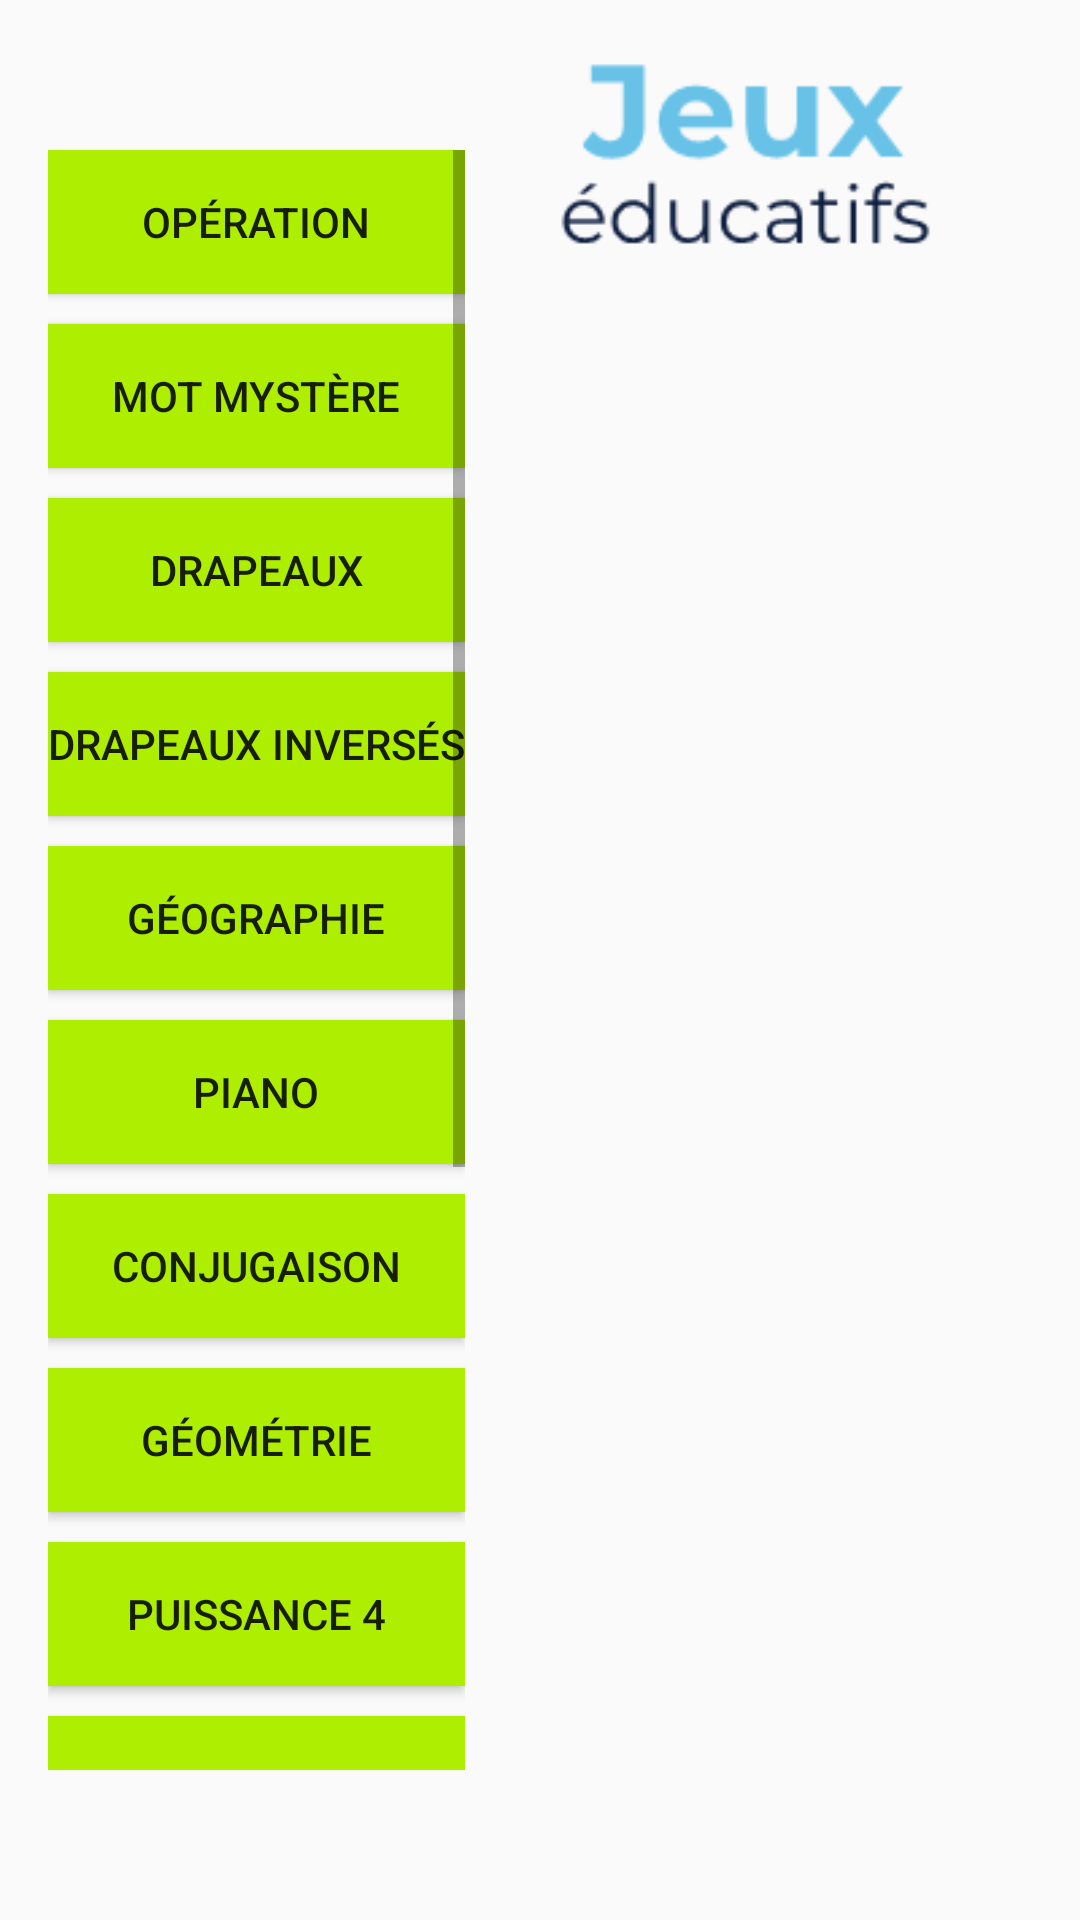

Here is an Android app screen rendered from its layout file. Give the layout XML and the strings, colors and styles it references.
<!-- AndroidManifest.xml: application theme AppTheme -->
<!-- res/layout/activity_main.xml -->
<?xml version="1.0" encoding="utf-8"?>
<android.support.constraint.ConstraintLayout xmlns:android="http://schemas.android.com/apk/res/android"
    xmlns:app="http://schemas.android.com/apk/res-auto"
    xmlns:tools="http://schemas.android.com/tools"
    android:layout_width="match_parent"
    android:layout_height="match_parent"
    android:layout_margin="5dp"
    tools:context="com.example.cassa.entrainementprojettut.MainActivity">

    <ScrollView
        android:id="@+id/scrollView4"
        android:layout_width="wrap_content"
        android:layout_height="0dp"
        android:layout_marginStart="16dp"
        android:layout_marginLeft="16dp"
        android:layout_marginTop="50dp"
        android:layout_marginBottom="50dp"
        app:layout_constraintBottom_toBottomOf="parent"
        app:layout_constraintStart_toStartOf="parent"
        app:layout_constraintTop_toTopOf="parent">

        <LinearLayout
            android:id="@+id/linearLayout2"

            android:layout_width="wrap_content"
            android:layout_height="wrap_content"
            android:orientation="vertical"
            tools:layout_editor_absoluteY="30dp">

            <Button
                android:id="@+id/activity_main_addition_btn"
                android:layout_width="match_parent"
                android:layout_height="wrap_content"
                android:background="@color/colorGreen"
                android:text="@string/operation_game" />

            <Button
                android:id="@+id/activity_main_mysteryWord_btn"
                android:layout_width="match_parent"
                android:layout_height="wrap_content"
                android:layout_marginTop="10dp"
                android:background="@color/colorGreen"
                android:text="@string/mystery_word_game" />

            <Button
                android:id="@+id/activity_main_flagActivity_btn"
                android:layout_width="match_parent"
                android:layout_height="wrap_content"
                android:layout_marginTop="10dp"
                android:background="@color/colorGreen"
                android:text="@string/tag_game" />

            <Button

                android:id="@+id/activity_reverse_flagActivity_btn"
                android:layout_width="match_parent"
                android:layout_height="wrap_content"
                android:layout_marginTop="10dp"
                android:background="@color/colorGreen"
                android:text="@string/tag_inv" />

            <Button
                android:id="@+id/activity_main_geographyTag"
                android:layout_width="match_parent"
                android:layout_height="wrap_content"
                android:layout_marginTop="10dp"
                android:background="@color/colorGreen"
                android:text="@string/geography_game" />

            <Button
                android:id="@+id/activity_main_piano"
                android:layout_width="match_parent"
                android:layout_height="wrap_content"
                android:layout_marginTop="10dp"
                android:background="@color/colorGreen"
                android:text="@string/piano_game" />

            <Button
                android:id="@+id/activity_main_conjugaison"
                android:layout_width="match_parent"
                android:layout_height="wrap_content"
                android:layout_marginTop="10dp"
                android:background="@color/colorGreen"
                android:text="@string/conjugaison_game" />

            <Button
                android:id="@+id/activity_main_geometry"
                android:layout_width="match_parent"
                android:layout_height="wrap_content"
                android:layout_marginTop="10dp"
                android:background="@color/colorGreen"
                android:text="@string/geometry_game" />

            <Button
                android:id="@+id/activity_main_connect4"
                android:layout_width="match_parent"
                android:layout_height="wrap_content"
                android:layout_marginTop="10dp"
                android:background="@color/colorGreen"
                android:text="@string/connect4_game" />

            <Button
                android:id="@+id/activity_main_astronomie"
                android:layout_width="match_parent"
                android:layout_height="wrap_content"
                android:layout_marginTop="10dp"
                android:background="@color/colorGreen"
                android:text="@string/astronomie_game" />

            <Button
                    android:text="@string/anglais"
                    android:layout_width="match_parent"
                    android:layout_height="wrap_content"
                    android:layout_marginTop="10dp"
                    android:background="@color/colorGreen"
                    android:id="@+id/activity_main_anglais"/>

            <Button
                android:id="@+id/activity_main_mythology"
                android:layout_width="match_parent"
                android:layout_height="wrap_content"
                android:layout_marginTop="10dp"
                android:background="@color/colorGreen"
                android:text="@string/mythology_game" />
            <Button
                android:id="@+id/activity_main_history"
                android:layout_width="match_parent"
                android:layout_height="wrap_content"
                android:layout_marginTop="10dp"
                android:background="@color/colorGreen"
                android:text="@string/histoire" />
            <Button
                android:id="@+id/activity_main_chess"
                android:layout_width="match_parent"
                android:layout_height="wrap_content"
                android:layout_marginTop="10dp"
                android:background="@color/colorGreen"
                android:text="@string/chess" />


            <Button
                android:id="@+id/activity_main_score_btn"
                android:layout_width="match_parent"
                android:layout_height="wrap_content"
                android:layout_marginTop="10dp"
                android:background="@color/colorGreen"
                android:text="@string/Score_activity" />

        </LinearLayout>
    </ScrollView>

    <ImageView
        android:id="@+id/chouettes_menu"
        android:layout_width="wrap_content"
        android:layout_height="wrap_content"
        android:layout_marginTop="8dp"
        android:layout_marginEnd="8dp"
        android:layout_marginRight="8dp"
        android:contentDescription="@string/chouette"
        app:layout_constraintEnd_toEndOf="parent"
        app:layout_constraintTop_toTopOf="parent" />

    <ImageButton
        android:id="@+id/activity_main_song_imgbtn"
        android:layout_width="40dp"
        android:layout_height="40dp"
        android:layout_marginTop="8dp"
        android:layout_marginEnd="8dp"
        android:layout_marginRight="8dp"
        android:background="@drawable/volume_unmute"
        android:contentDescription="@string/mute"
        app:layout_constraintEnd_toEndOf="parent"
        app:layout_constraintTop_toTopOf="parent" />

    <ImageView
        android:id="@+id/im_titre"
        android:layout_width="0dp"
        android:layout_height="wrap_content"
        android:layout_marginStart="8dp"
        android:layout_marginLeft="8dp"
        android:layout_marginEnd="9dp"
        android:layout_marginRight="9dp"
        android:scaleType="fitStart"
        app:layout_constraintEnd_toStartOf="@+id/chouettes_menu"
        app:layout_constraintStart_toEndOf="@+id/scrollView4"
        app:layout_constraintTop_toTopOf="parent"
        app:srcCompat="@drawable/titre" />



</android.support.constraint.ConstraintLayout>
<!-- resources referenced by this layout -->
<resources>
  <color name="colorGreen">#AEEE00</color>
  <!-- drawable titre: png bitmap (drawable, 4638 bytes) -->
  <string name="Score_activity">Scores</string>
  <string name="anglais">Anglais</string>
  <string name="astronomie_game">Astronomie</string>
  <string name="chess">Echec</string>
  <string name="chouette">Chouette sur une branche</string>
  <string name="conjugaison_game">Conjugaison</string>
  <string name="connect4_game">Puissance 4</string>
  <string name="geography_game">Géographie</string>
  <string name="geometry_game">Géométrie</string>
  <string name="histoire">Histoire</string>
  <string name="mute">Mute/Unmute</string>
  <string name="mystery_word_game">Mot Mystère</string>
  <string name="mythology_game">Mythologie</string>
  <string name="operation_game">opération</string>
  <string name="piano_game">Piano</string>
  <string name="tag_game">Drapeaux</string>
  <string name="tag_inv">Drapeaux inversés</string>
  <style name="AppTheme" parent="Theme.AppCompat.Light.DarkActionBar">
          
          <item name="android:screenOrientation">landscape</item>
          <item name="windowActionBar">false</item>
          <item name="windowNoTitle">true</item>
      </style>
</resources>
